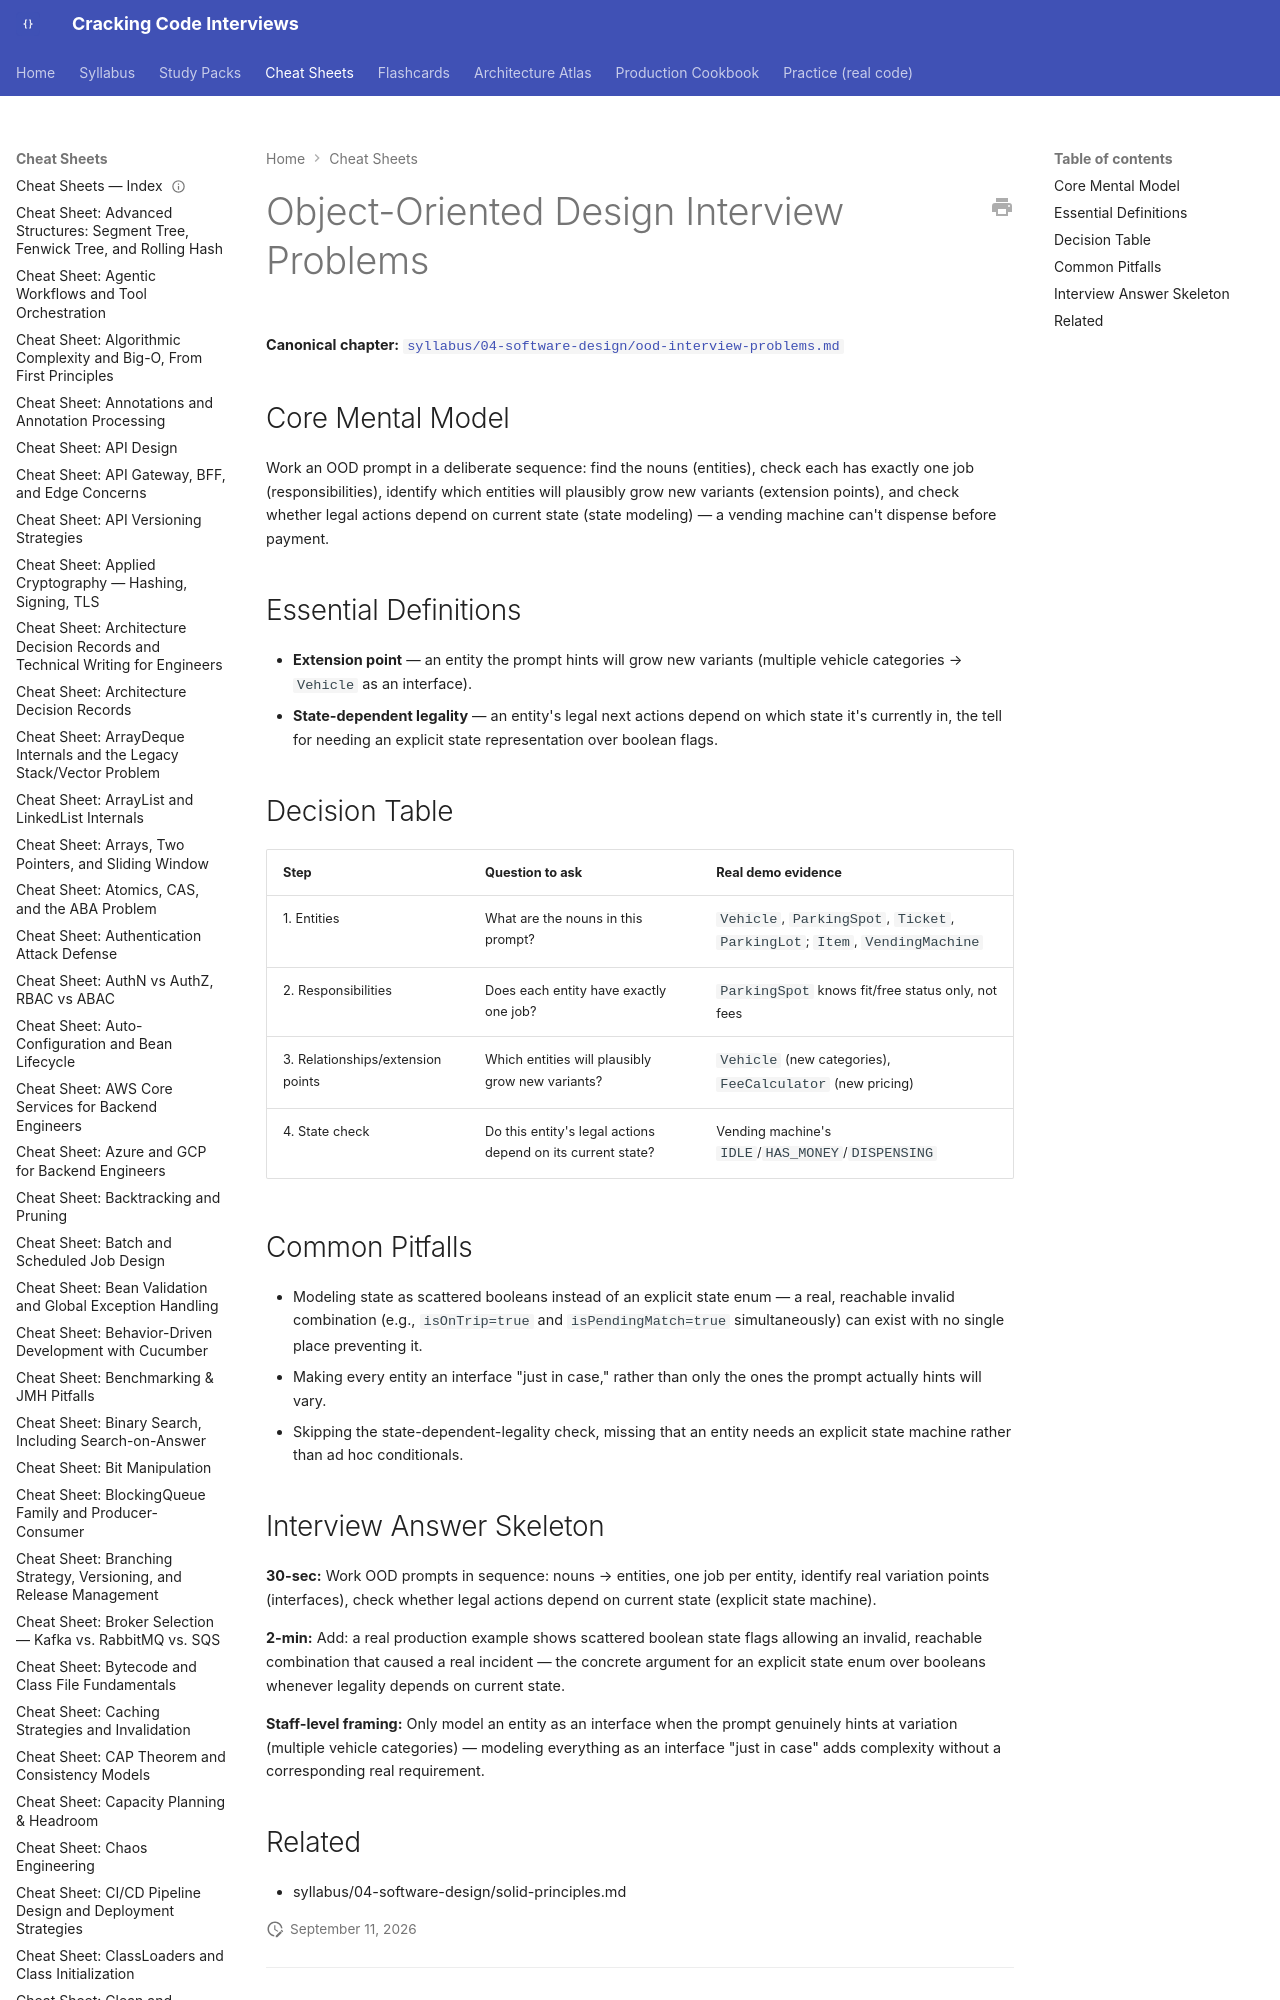

repository: JuanMelendres/cracking-code-interviews · page: cheat-sheets/ood-interview-problems/index.html · generator: mkdocs

---
title: "Cheat Sheet: Object-Oriented Design Interview Problems"
slug: ood-interview-problems
document_type: cheat-sheet
domain: 04-software-design
topic_id: T-1702
canonical: ../syllabus/04-software-design/ood-interview-problems.md
last_updated: 2026-09-11
---
